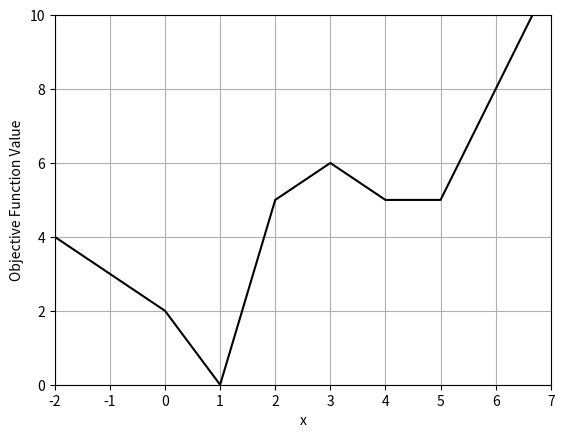

Write the Python code that produced this figure.
import numpy as np
import matplotlib.pyplot as plt

# Define the x ranges for each interval
x1 = np.linspace(-2, 7, 10)  # for x < 1
# x2 = np.linspace(1, 3, 100)   # for 1 < x < 3
# x3 = np.linspace(3, 4, 100)   # for 3 < x < 4
# x4 = np.linspace(4, 7, 100)   # for x > 4

# # Define the functions for each interval
f1 = [4,3,2,0,5,6,5,5,8,11]
# f2 = x2 -1
# f3 = -x3 + 5
# f4 = x4 - 3

# Create a figure and axis
fig, ax = plt.subplots()

# Plot each function on its interval
ax.plot(x1, f1, label='f(x) = -x + 2 for x < 1',color='black')
# ax.plot(x2, f2, label='f(x) = x for 1 < x < 3',color='black')
# ax.plot(x3, f3, label='f(x) = -x + 5 for 3 < x < 4',color='black')
# ax.plot(x4, f4, label='f(x) = x + 5 for x > 4',color='black')

# Set the limits of the plot
ax.set_xlim([-2, 7])
ax.set_ylim([0, 10])

# Adding labels and title
ax.set_xlabel('x')
ax.set_ylabel('Objective Function Value')
#ax.set_title('Piecewise function plot')

# Add a legend
#ax.legend()
plt.grid()
# Show the plot
plt.show()

def example(x):
    if(x<1):
        print('.')
        if(x==1):
            print('.')
    elif(x>4):
        print('.')
    print('.')
